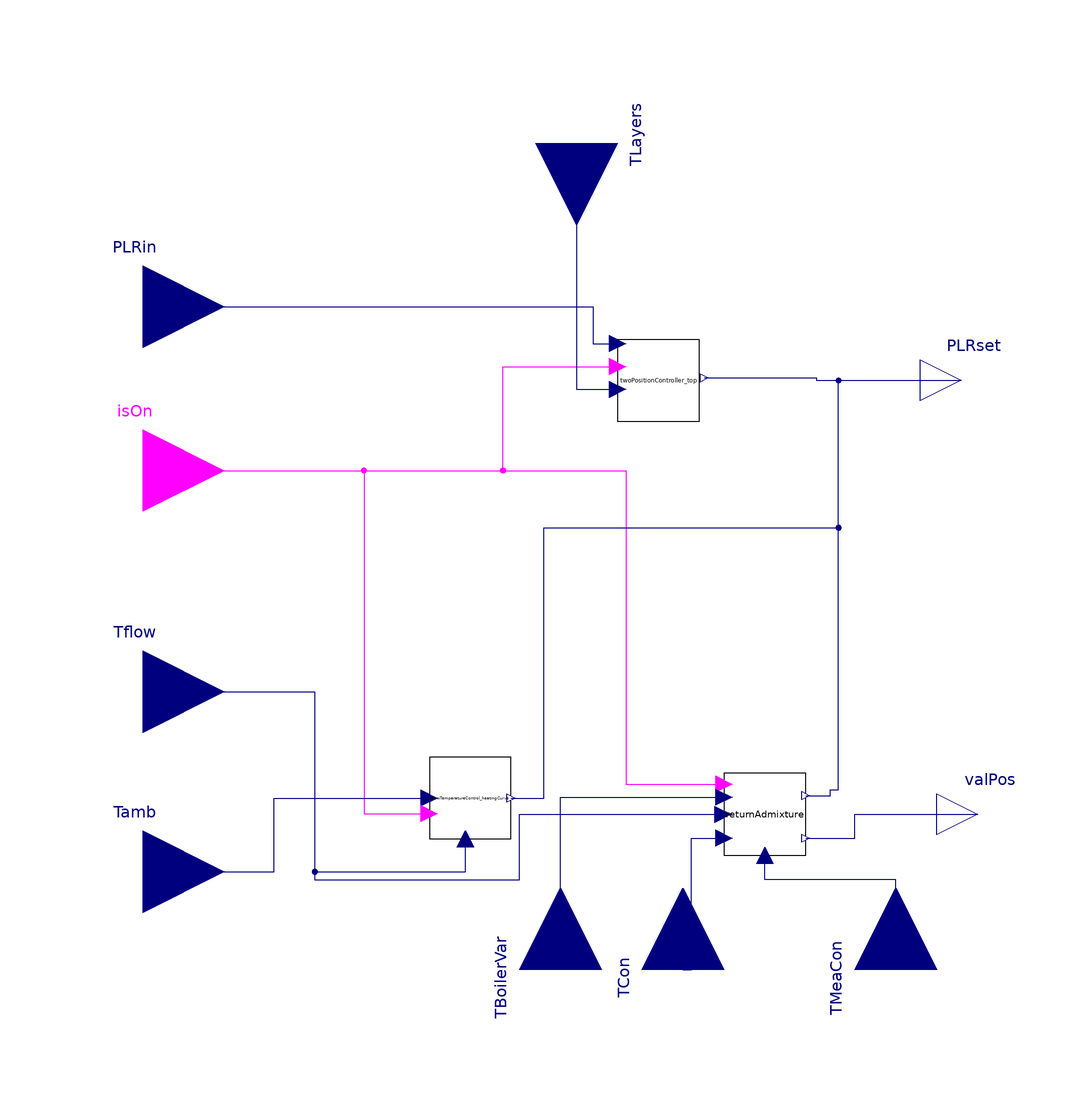

The Modelica model whose source follows is shown above as a component diagram (icons at their Placement, wires along their Line points).

model InternalControl "This model contains the internal controller"
   ///Hierarchy Control
  parameter Real PLRMin=0.15;
  parameter Boolean use_advancedControl      "Selection between two position control and flow temperature control, if true=flow temperature control is active"
                                                                                                                                                              annotation(choices(
      choice=true "Flow temperature control",
      choice=false "Two position control",
      radioButtons=true));


       //Two position controller
 replaceable model TwoPositionController_top =
      ControlUnity.twoPositionController.BaseClass.partialTwoPositionController
 constrainedby
    ControlUnity.twoPositionController.BaseClass.partialTwoPositionController(Tref=Tref, bandwidth=bandwidth, n=n) annotation(choicesAllMatching=true);

   twoPositionController.BaseClass.twoPositionControllerCal.TwoPositionController_top
    twoPositionController_top(
    Tref=Tref,
    n=n,
    bandwidth=bandwidth) if
                  not use_advancedControl
    annotation (Placement(transformation(extent={{16,32},{36,52}})));

        //Flow temperature control
  flowTemperatureController.flowTemperatureControl_heatingCurve
    flowTemperatureControl_heatingCurve(declination=declination,
    day_hour=day_hour,
    night_hour=night_hour,
    TOffset=TOffset) if                    use_advancedControl and not severalHeatcurcuits
    annotation (Placement(transformation(extent={{-30,-70},{-10,-50}})));

    Modelica.Blocks.Interfaces.RealInput Tamb if use_advancedControl and not
    severalHeatcurcuits
    "Outdoor temperature"
    annotation (Placement(transformation(extent={{-120,-98},{-80,-58}})));

        flowTemperatureController.renturnAdmixture.returnAdmixture returnAdmixture(k=k,
    variableSetTemperature_admix=variableSetTemperature_admix,
    TBoiler=TBoiler) if                                                               use_advancedControl and severalHeatcurcuits
    annotation (Placement(transformation(extent={{42,-74},{62,-54}})));
  Modelica.Blocks.Interfaces.RealOutput valPos[k] if use_advancedControl and severalHeatcurcuits
    "Valve position to control the three-way valve"
    annotation (Placement(transformation(extent={{94,-74},{114,-54}})));
  parameter Boolean severalHeatcurcuits "If true, there are two or more heat curcuits" annotation(Dialog(enable=use_advancedControl, group="Flow temperature control"), choices(
      choice=true "Several heat curcuits",
      choice=false "One heat curcuit",
      radioButtons=true));

  //Flow temperature control
  Modelica.Blocks.Interfaces.BooleanInput isOn
    annotation (Placement(transformation(extent={{-120,0},{-80,40}})));
  Modelica.Blocks.Interfaces.RealInput PLRin if not use_advancedControl or (
    use_advancedControl and severalHeatcurcuits)
    annotation (Placement(transformation(extent={{-120,40},{-80,80}})));
  Modelica.Blocks.Interfaces.RealInput Tflow
    "Flow temperature of the heat generator"
    annotation (Placement(transformation(extent={{-120,-54},{-80,-14}})));
  Modelica.Blocks.Interfaces.RealInput TLayers[n]
    "Different temperatures of layers of buffer storage, 1 lowest layer and n top layer; if simple two position controller, then it is equal to Tin"
    annotation (Placement(transformation(
        extent={{-20,-20},{20,20}},
        rotation=-90,
        origin={6,100})));
  Modelica.Blocks.Interfaces.RealOutput PLRset
    annotation (Placement(transformation(extent={{90,32},{110,52}})));
  Modelica.Blocks.Interfaces.RealInput TBoilerVar if use_advancedControl and severalHeatcurcuits
     and variableSetTemperature_admix "Variable boiler temperature for the admixture control" annotation (Placement(
        transformation(
        extent={{-20,-20},{20,20}},
        rotation=90,
        origin={2,-102})));
  Modelica.Blocks.Interfaces.RealInput TCon[k] if use_advancedControl and
    severalHeatcurcuits "Set temperature for the consumers" annotation (
      Placement(transformation(
        extent={{-20,-20},{20,20}},
        rotation=90,
        origin={32,-102})));
  Modelica.Blocks.Interfaces.RealInput TMeaCon[k] if use_advancedControl and
    severalHeatcurcuits
    "Measurement temperature of the consumer" annotation (Placement(
        transformation(
        extent={{-20,-20},{20,20}},
        rotation=90,
        origin={84,-102})));
  parameter Modelica.SIunits.Temperature Tref=273.15 + 60
    "Reference Temperature for the on off controller" annotation(Dialog(
        group="Two position controller"));
  parameter Boolean variablePLR=false
    "If true, the user can determine the PLR between PLRmin and 1; else you have a two position conttol with the values 0 and 1 for PLR";
  parameter Integer n=n "Number of layers in the buffer storage" annotation(Dialog(
        group="Two position controller"));
  parameter Real bandwidth=bandwidth "Bandwidth around reference signal" annotation(Dialog(
        group="Two position controller"));

  parameter Real declination=declination  annotation(Dialog(group="Flow temperature control"));
  parameter Real day_hour=day_hour  annotation(Dialog(group="Flow temperature control"));
  parameter Real night_hour=night_hour  annotation(Dialog(group="Flow temperature control"));
  parameter Modelica.SIunits.ThermodynamicTemperature TOffset=TOffset
    "Offset to heating curve temperature"  annotation(Dialog(group="Flow temperature control"));
  parameter Boolean variableSetTemperature_admix
    "Choice between variable oder constant boiler temperature for the admixture control" annotation(Dialog(group="Admixtire control"));
equation
  connect(isOn, twoPositionController_top.isOn) annotation (Line(points={{-100,20},
          {-12,20},{-12,45.4},{16,45.4}}, color={255,0,255}));
  connect(PLRin, twoPositionController_top.PLRin) annotation (Line(points={{-100,
          60},{10,60},{10,51},{16,51}}, color={0,0,127}));
  connect(TLayers, twoPositionController_top.TLayers)
    annotation (Line(points={{6,100},{6,39.8},{16,39.8}}, color={0,0,127}));
  connect(isOn, flowTemperatureControl_heatingCurve.isOn) annotation (Line(
        points={{-100,20},{-46,20},{-46,-63.8},{-30,-63.8}}, color={255,0,255}));
  connect(isOn, returnAdmixture.isOn) annotation (Line(points={{-100,20},{18,20},
          {18,-56.6},{42,-56.6}}, color={255,0,255}));
  connect(returnAdmixture.valPos, valPos) annotation (Line(points={{62,-69.8},{74,
          -69.8},{74,-64},{104,-64}}, color={0,0,127}));
  connect(Tflow, flowTemperatureControl_heatingCurve.TMea) annotation (Line(
        points={{-100,-34},{-58,-34},{-58,-78},{-21.2,-78},{-21.2,-70}}, color=
          {0,0,127}));
  connect(Tamb, flowTemperatureControl_heatingCurve.Tamb) annotation (Line(
        points={{-100,-78},{-68,-78},{-68,-60},{-30,-60}}, color={0,0,127}));
  connect(Tflow, returnAdmixture.TMeaBoiler) annotation (Line(points={{-100,-34},
          {-58,-34},{-58,-80},{-8,-80},{-8,-64},{41.8,-64}}, color={0,0,127}));
  connect(TBoilerVar, returnAdmixture.TBoilerVar)
    annotation (Line(points={{2,-102},{2,-59.8},{42,-59.8}}, color={0,0,127}));
  connect(TCon, returnAdmixture.TCon) annotation (Line(points={{32,-102},{34,-102},
          {34,-69.8},{42,-69.8}}, color={0,0,127}));
  connect(TMeaCon, returnAdmixture.TMea) annotation (Line(points={{84,-102},{84,
          -80},{52,-80},{52,-74}}, color={0,0,127}));
  connect(twoPositionController_top.PLRset, PLRset) annotation (Line(points={{37.2,
          42.6},{64.6,42.6},{64.6,42},{100,42}}, color={0,0,127}));
  connect(flowTemperatureControl_heatingCurve.PLRset, PLRset) annotation (Line(
        points={{-10,-60},{-2,-60},{-2,6},{70,6},{70,42},{100,42}}, color={0,0,127}));
  connect(returnAdmixture.PLRset, PLRset) annotation (Line(points={{62,-59.4},{68,
          -59.4},{68,-58},{70,-58},{70,42},{100,42}}, color={0,0,127}));
  annotation (Icon(coordinateSystem(preserveAspectRatio=false)), Diagram(
        coordinateSystem(preserveAspectRatio=false)));
end InternalControl;